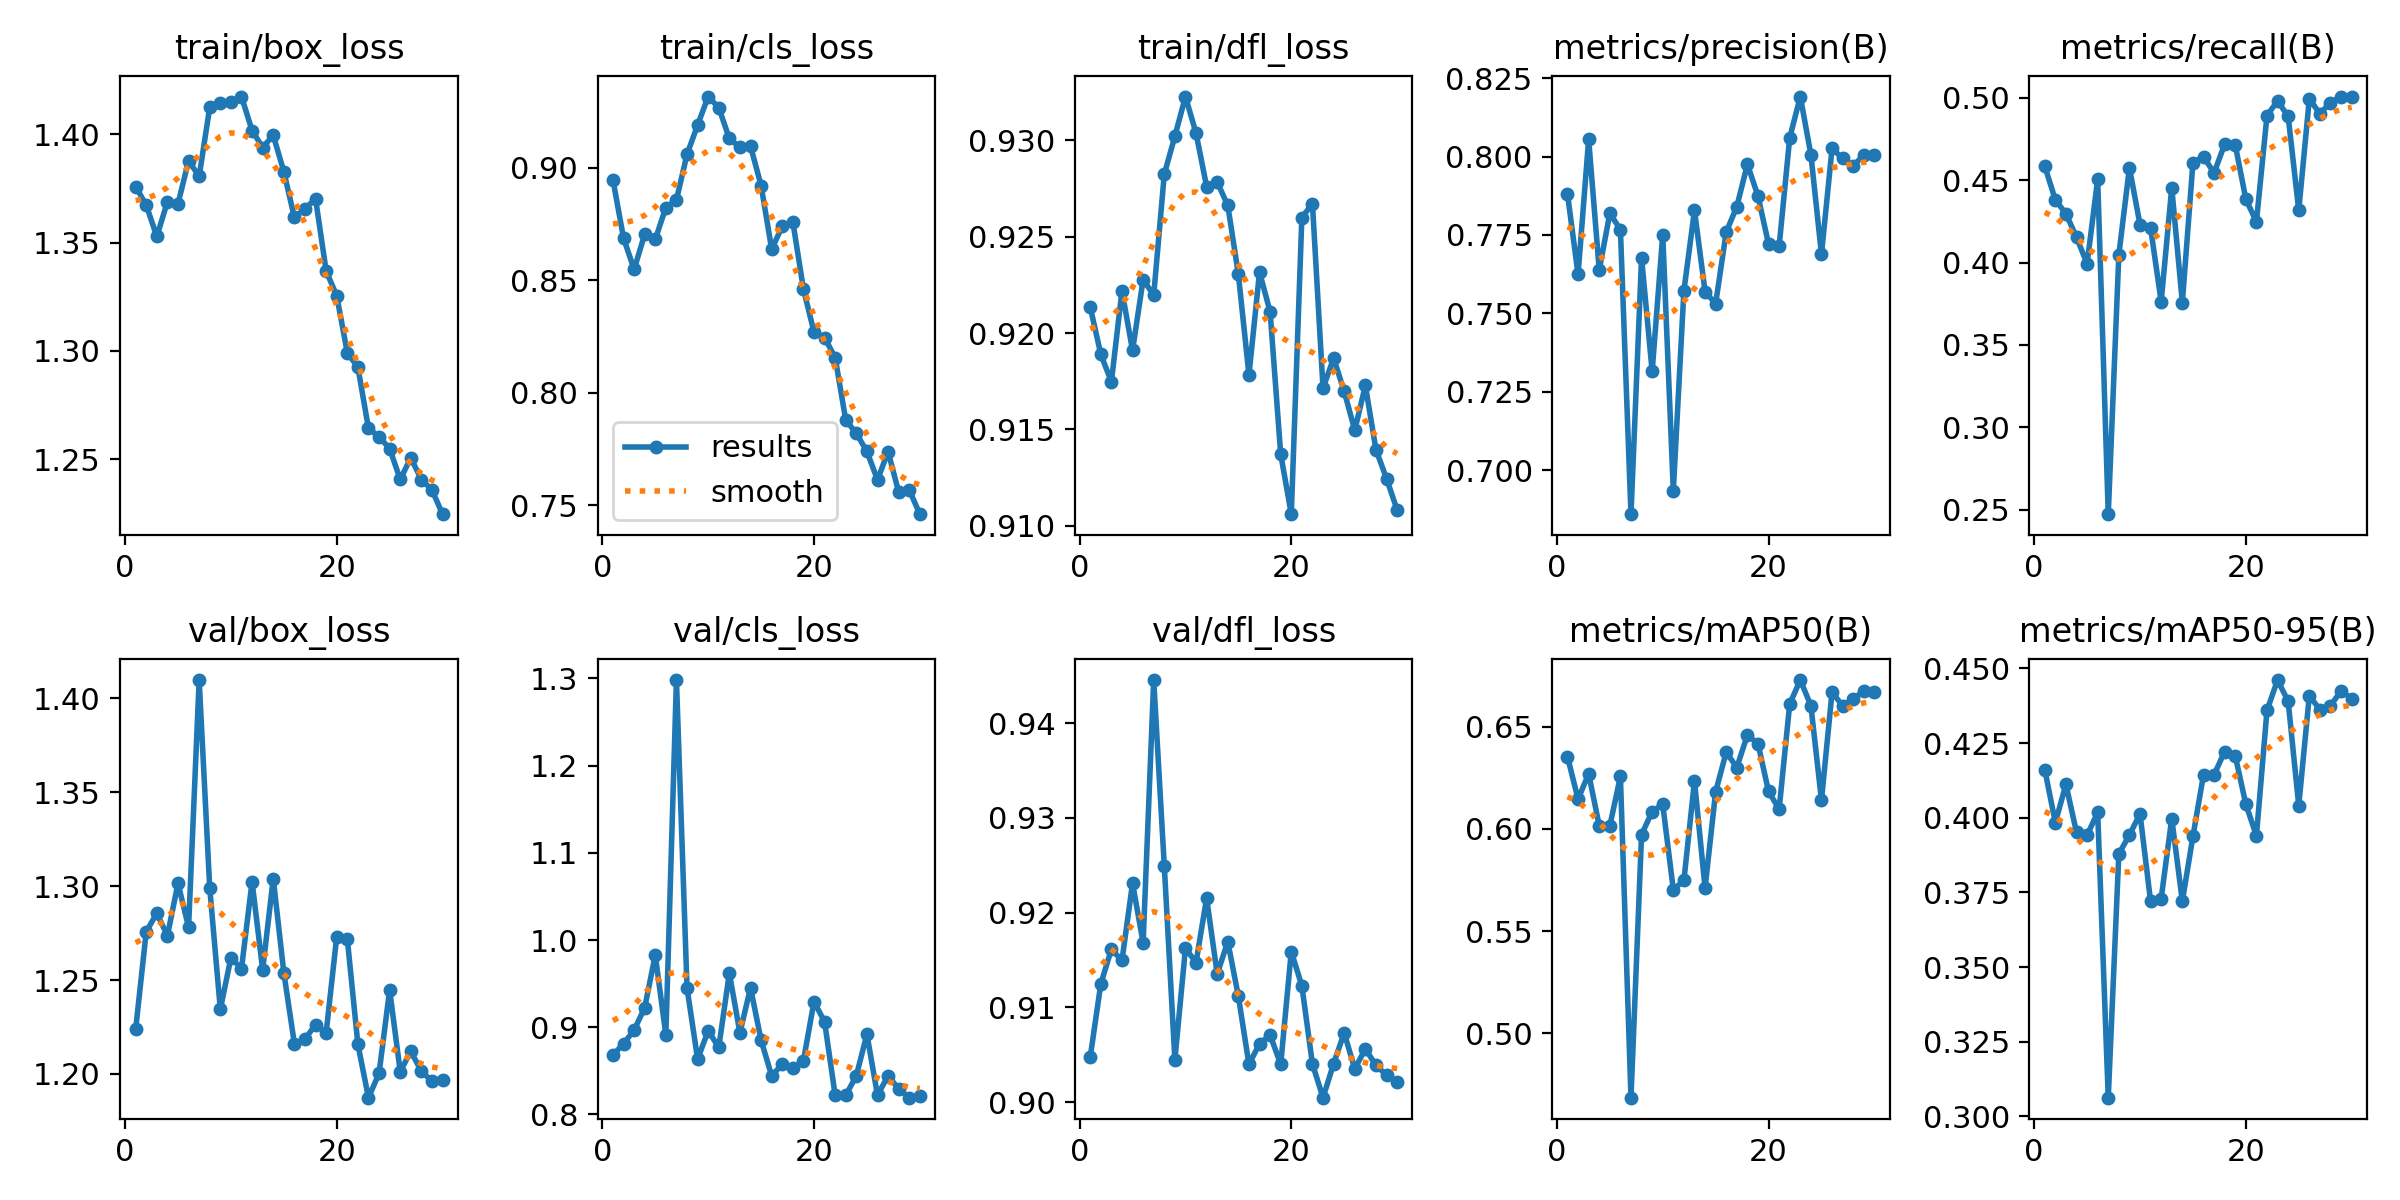

Values plotted in this chart, from the file beside it:
epoch, time, train/box_loss, train/cls_loss, train/dfl_loss, metrics/precision(B), metrics/recall(B), metrics/mAP50(B), metrics/mAP50-95(B), val/box_loss, val/cls_loss, val/dfl_loss, lr/pg0, lr/pg1, lr/pg2
1, 1712, 1.376, 0.8947, 0.9214, 0.7881, 0.4584, 0.6353, 0.4161, 1.224, 0.8679, 0.9048, 0.08816, 0.0006231, 0.0006231
2, 3418, 1.367, 0.8688, 0.9189, 0.7624, 0.438, 0.6145, 0.3984, 1.276, 0.8813, 0.9125, 0.07628, 0.001245, 0.001245
3, 5113, 1.353, 0.8548, 0.9175, 0.8055, 0.4296, 0.6269, 0.4112, 1.286, 0.8965, 0.9161, 0.06439, 0.001853, 0.001853
4, 6824, 1.369, 0.8704, 0.9222, 0.7638, 0.4153, 0.6015, 0.3951, 1.274, 0.9225, 0.915, 0.05247, 0.002437, 0.002437
5, 8522, 1.368, 0.8682, 0.9191, 0.7818, 0.3993, 0.6014, 0.3941, 1.302, 0.9827, 0.9231, 0.04053, 0.002988, 0.002988
6, 10224, 1.388, 0.8823, 0.9228, 0.7767, 0.4505, 0.6256, 0.4018, 1.278, 0.8913, 0.9168, 0.02853, 0.003497, 0.003497
7, 11922, 1.381, 0.8858, 0.922, 0.6859, 0.2473, 0.4686, 0.3063, 1.41, 1.298, 0.9445, 0.01649, 0.003956, 0.003956
8, 13619, 1.413, 0.906, 0.9283, 0.7677, 0.4048, 0.5972, 0.3879, 1.299, 0.9451, 0.9249, 0.004394, 0.004356, 0.004356
9, 15316, 1.414, 0.919, 0.9302, 0.7315, 0.4575, 0.6084, 0.3942, 1.234, 0.8635, 0.9045, 0.004173, 0.004173, 0.004173
10, 17015, 1.415, 0.9317, 0.9323, 0.775, 0.423, 0.6119, 0.4013, 1.262, 0.8958, 0.9163, 0.00397, 0.00397, 0.00397
11, 18720, 1.418, 0.9268, 0.9304, 0.6935, 0.4211, 0.5703, 0.372, 1.256, 0.877, 0.9147, 0.00375, 0.00375, 0.00375
12, 20422, 1.402, 0.9131, 0.9276, 0.7571, 0.3762, 0.5748, 0.373, 1.302, 0.9618, 0.9215, 0.003517, 0.003517, 0.003517
13, 22117, 1.394, 0.9091, 0.9278, 0.7828, 0.4454, 0.6234, 0.3997, 1.255, 0.8936, 0.9135, 0.003273, 0.003273, 0.003273
14, 23829, 1.4, 0.9097, 0.9266, 0.7569, 0.3757, 0.5711, 0.372, 1.304, 0.9453, 0.9169, 0.00302, 0.00302, 0.00302
15, 25534, 1.383, 0.8921, 0.9231, 0.7531, 0.4604, 0.6181, 0.3938, 1.254, 0.8852, 0.9112, 0.002762, 0.002762, 0.002762
16, 27242, 1.362, 0.8638, 0.9178, 0.7759, 0.4642, 0.6375, 0.4143, 1.216, 0.8442, 0.904, 0.0025, 0.0025, 0.0025
17, 28946, 1.366, 0.874, 0.9232, 0.784, 0.4543, 0.63, 0.4144, 1.219, 0.8576, 0.9062, 0.002239, 0.002239, 0.002239
18, 30645, 1.37, 0.876, 0.9211, 0.7975, 0.4718, 0.6459, 0.4222, 1.226, 0.8528, 0.9071, 0.001981, 0.001981, 0.001981
19, 32342, 1.337, 0.8461, 0.9137, 0.7874, 0.4712, 0.6417, 0.4208, 1.222, 0.8614, 0.904, 0.001728, 0.001728, 0.001728
20, 34045, 1.325, 0.8269, 0.9106, 0.7721, 0.4385, 0.6182, 0.4045, 1.273, 0.9295, 0.9159, 0.001484, 0.001484, 0.001484
21, 35702, 1.299, 0.8244, 0.926, 0.7714, 0.4247, 0.6096, 0.394, 1.272, 0.9062, 0.9123, 0.00125, 0.00125, 0.00125
22, 37362, 1.292, 0.8156, 0.9267, 0.806, 0.4892, 0.6611, 0.436, 1.216, 0.822, 0.904, 0.001031, 0.001031, 0.001031
23, 39017, 1.264, 0.7878, 0.9171, 0.8191, 0.498, 0.6727, 0.4461, 1.187, 0.8219, 0.9005, 0.0008276, 0.0008276, 0.0008276
24, 40672, 1.26, 0.7819, 0.9187, 0.8006, 0.4887, 0.6602, 0.439, 1.2, 0.8445, 0.9041, 0.0006426, 0.0006426, 0.0006426
25, 42323, 1.255, 0.7738, 0.917, 0.7688, 0.4316, 0.6139, 0.4041, 1.245, 0.892, 0.9073, 0.0004779, 0.0004779, 0.0004779
26, 43984, 1.241, 0.7612, 0.915, 0.8026, 0.4992, 0.6669, 0.4409, 1.201, 0.822, 0.9035, 0.0003354, 0.0003354, 0.0003354
27, 45634, 1.251, 0.7738, 0.9173, 0.7994, 0.4903, 0.6601, 0.4362, 1.212, 0.8444, 0.9056, 0.0002166, 0.0002166, 0.0002166
28, 47292, 1.241, 0.7558, 0.914, 0.7971, 0.497, 0.6634, 0.4376, 1.201, 0.8294, 0.9039, 0.0001228, 0.0001228, 0.0001228
29, 48944, 1.236, 0.7567, 0.9124, 0.8004, 0.5007, 0.6676, 0.4425, 1.196, 0.8193, 0.9029, 5.51255e-05, 5.51255e-05, 5.51255e-05
30, 50602, 1.225, 0.7459, 0.9108, 0.8005, 0.5003, 0.6668, 0.4399, 1.197, 0.8208, 0.9021, 1.41939e-05, 1.41939e-05, 1.41939e-05
